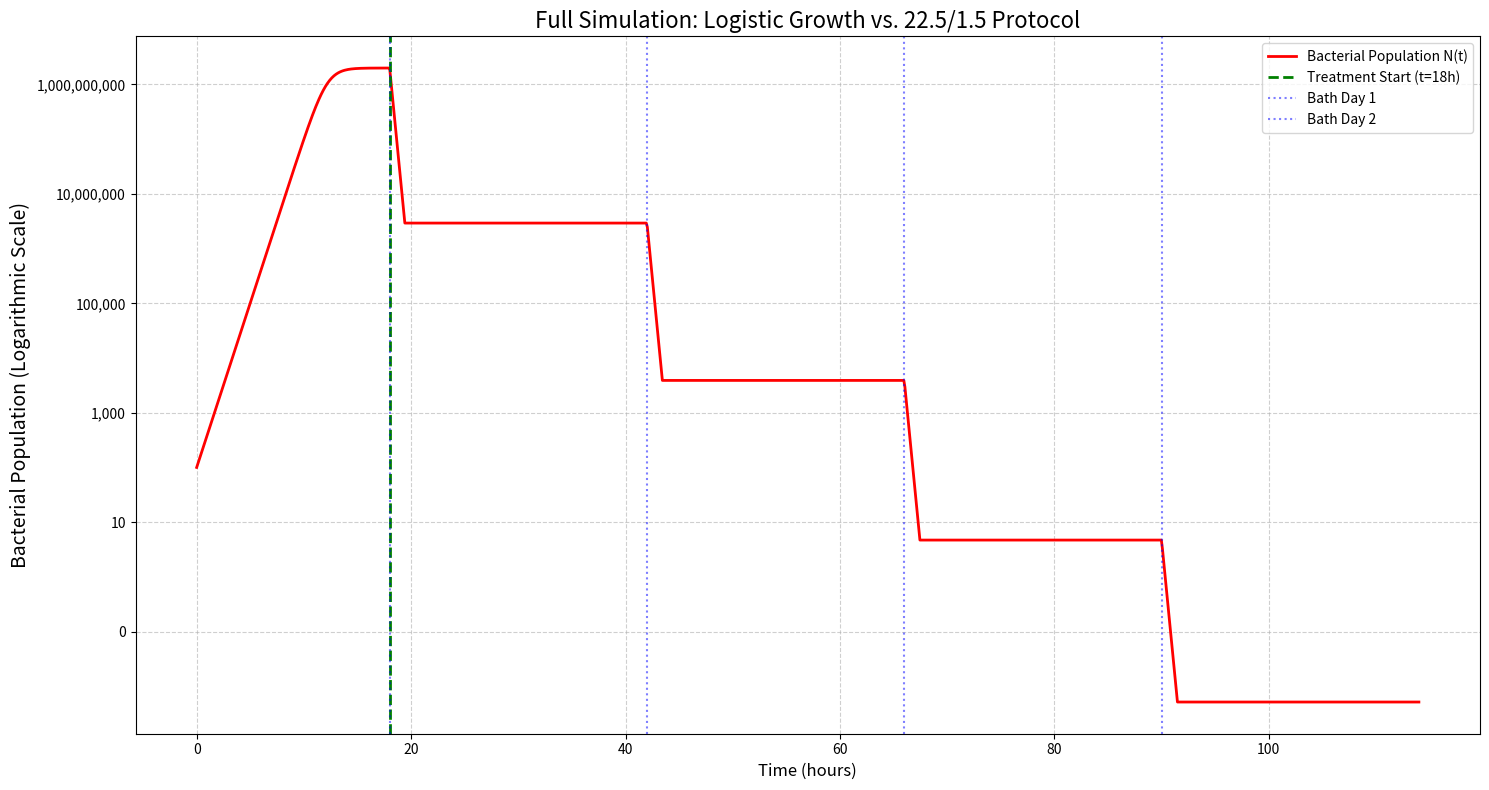

Here is the Python script that generated this plot:
import numpy as np
import matplotlib.pyplot as plt
from matplotlib.ticker import FuncFormatter

# --- 1. Definition of the Mathematical Models ---


def logistic_model(t, K, N0, mu):
    """
    Calculates the population N(t) using the logistic growth model.
    t: current time.
    K: maximum carrying capacity.
    N0: initial population.
    mu: growth rate for Pseudomonas aeruginosa
    """
    A = (K - N0) / N0
    population = K / (1 + A * np.exp(-mu * t))
    return population


def decay_model(t_in_bath, N_start_of_bath, D_value):
    """
    Calculates the population N(t) using the D-value decay model.
    t_in_bath: time elapsed INSIDE the current bath.
    N_start_of_bath: population at the START of that bath.
    D_value: time to kill 90% of the population.
    """
    # N(t) = N_start * 10^(-t / D)
    population = N_start_of_bath * (10**(-t_in_bath / D_value))
    return population

# --- 2. Unified Simulation Method ---


def simulate_full_protocol(
    # Growth parameters
    N0, K, g,
    # Problem parameters
    t_growth_period,
    # Treatment parameters
    t_total_treatment, t_wet, t_dry, D_value,
    # Simulation parameters
    steps_per_hour=10
):
    """
    Unifies the simulation: first logistic growth, then the 
    treatment protocol (wet/dry).
    """

    # --- A. Initial Setup ---
    t_sim_total = t_growth_period + t_total_treatment
    t_cycle = t_wet + t_dry
    mu = np.log(2) / g

    # Create time and population vectors
    t_vector = np.linspace(0, t_sim_total, t_sim_total * steps_per_hour)
    N_vector = np.zeros_like(t_vector)

    N_vector[0] = N0
    N_start_of_bath = 0.0  # Variable to track the population at the start of a bath

    # --- B. Simulation Loop (step-by-step) ---
    for i in range(1, len(t_vector)):
        t_current = t_vector[i]
        t_prev = t_vector[i-1]

        # --- PHASE 1: LOGISTIC GROWTH (The Problem) ---
        if t_current <= t_growth_period:
            N_vector[i] = logistic_model(t_current, K, N0, mu)

        # --- PHASE 2: TREATMENT PROTOCOL (The Solution) ---
        else:
            # Calculate times relative to the treatment
            t_in_treatment = t_current - t_growth_period
            t_pos_in_cycle = t_in_treatment % t_cycle

            t_in_treatment_prev = t_prev - t_growth_period
            t_pos_in_cycle_prev = t_in_treatment_prev % t_cycle

            # --- WET Sub-phase (Medicated Bath/Decay) ---
            if t_pos_in_cycle <= t_wet:
                # Detect if we just entered the WET phase
                # (The cycle time is less than the previous, or it's the first step)
                if (t_pos_in_cycle < t_pos_in_cycle_prev) or (t_in_treatment_prev < 0):
                    # Save population at the start of the bath
                    N_start_of_bath = N_vector[i-1]

                t_in_bath = t_pos_in_cycle
                N_vector[i] = decay_model(
                    t_in_bath, N_start_of_bath, D_value)

            # --- DRY Sub-phase (Dry-dock/Static) ---
            else:
                # Population remains constant (we assume mu_dry = 0)
                N_vector[i] = N_vector[i-1]

    return t_vector, N_vector

# --- 3. Running the Simulation ---


# --- INPUT Parameters ---
# Growth
N0_param = 100               # Initial Population
K_param = 2_000_000_000      # Carrying Capacity (2 billion)
g_param = 0.5                # Generation Time (30 min)

# Problem
t_growth_param = 18          # Hours we let the infection grow (up to K)

# Treatment (Protocol 22.5 / 1.5)
t_wet_param = 1.5            # 1.5 hours in medicated bath
t_dry_param = 22.5           # 22.5 hours in dry-dock
D_value_param = 0.5          # D-value of 30 min for Povidone-Iodine
t_treatment_days = 4         # Days of treatment
t_total_treatment_param = t_treatment_days * 24  # Total hours of treatment

# Run the method
t, N = simulate_full_protocol(
    N0=N0_param, K=K_param, g=g_param,
    t_growth_period=t_growth_param,
    t_total_treatment=t_total_treatment_param,
    t_wet=t_wet_param, t_dry=t_dry_param,
    D_value=D_value_param,
    steps_per_hour=10  # This was 'pasos_por_hora'
)

# --- 4. Visualization (Matplotlib) ---

plt.figure(figsize=(15, 8))
plt.plot(t, N, color='red', linewidth=2, label='Bacterial Population N(t)')

# Logarithmic scale
plt.yscale('log')

# --- Plot Formatting ---
plt.title(
    f'Full Simulation: Logistic Growth vs. {t_dry_param}/{t_wet_param} Protocol', fontsize=16)
plt.xlabel('Time (hours)', fontsize=12)
plt.ylabel('Bacterial Population (Logarithmic Scale)', fontsize=14)
plt.grid(True, which='both', linestyle='--', alpha=0.6)

# Add "Treatment Start" line
plt.axvline(x=t_growth_param, color='green', linestyle='--', linewidth=2,
            label=f'Treatment Start (t={t_growth_param}h)')

# Mark the treatment cycles
t_cycle = t_wet_param + t_dry_param
for i in range(t_treatment_days):
    t_bath = t_growth_param + (i * t_cycle)
    plt.axvline(x=t_bath, color='blue', linestyle=':', alpha=0.5,
                label=f'Bath Day {i+1}' if i < 2 else None)

# Format Y-axis to not use 10^x notation
formatter = FuncFormatter(lambda y, _: '{:,.0f}'.format(y))
plt.gca().yaxis.set_major_formatter(formatter)

plt.legend()
plt.tight_layout()
plt.show()
